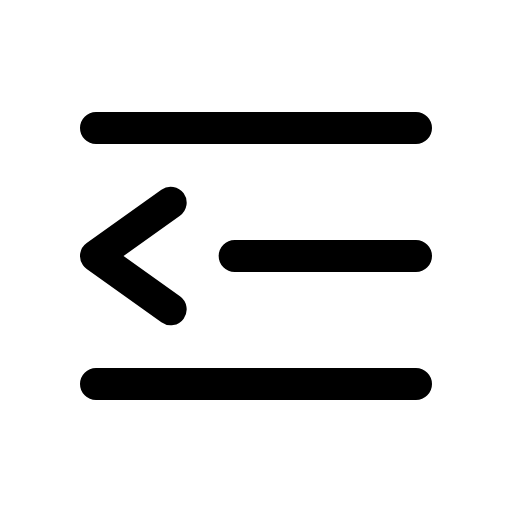
t = 0.00 s
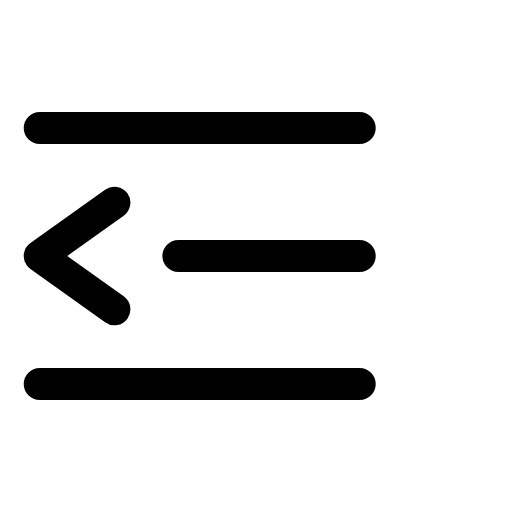
t = 0.14 s
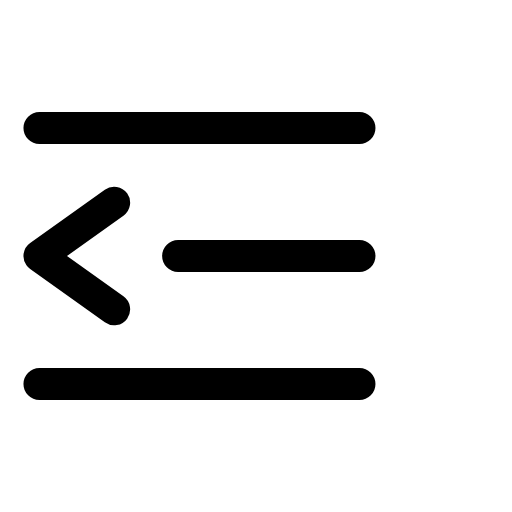
t = 0.21 s
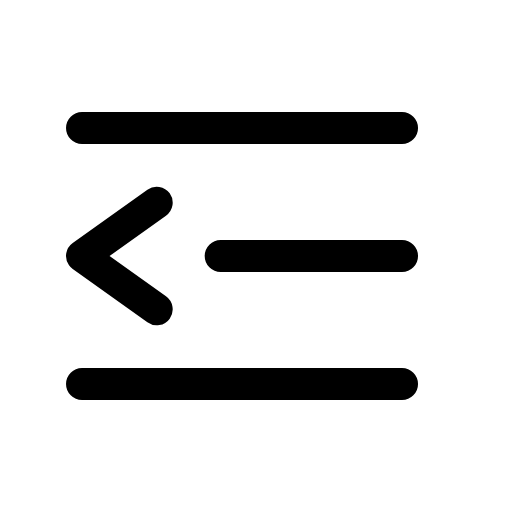
t = 0.39 s
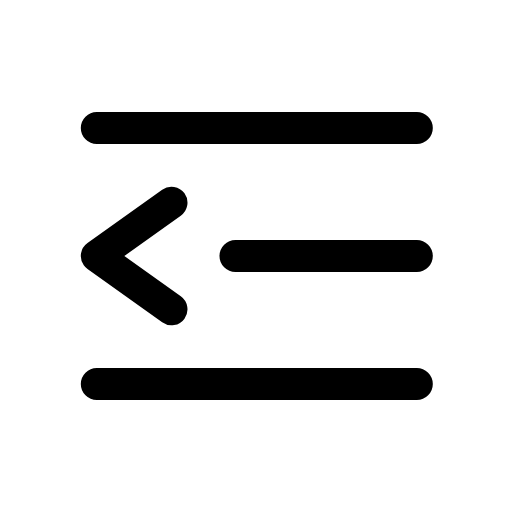
t = 0.49 s
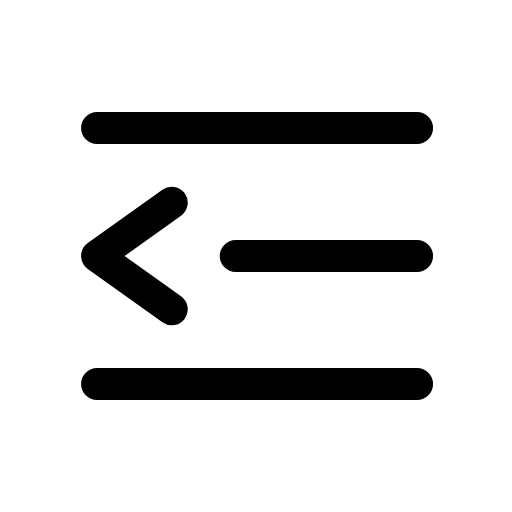
t = 0.60 s

The animated SVG that drew these frames (rendered in a browser with its animation timeline set to each time). Animation: 1 CSS @keyframes rule; one cycle of 0.70 s, repeats indefinitely.

<svg xmlns="http://www.w3.org/2000/svg" viewBox="0 0 24 24" width="24" height="24" class="rd-a-outdent" data-rd-animate="hover"><style>.rd-a-outdent{overflow:visible}.rd-a-outdent *{transform-box:view-box}@media (prefers-reduced-motion:no-preference){.rd-a-outdent[data-rd-animate="hover"]:hover .a,:hover>.rd-a-outdent[data-rd-animate="parent"] .a,.rd-a-outdent[data-rd-animate="play"] .a,.rd-a-outdent[data-rd-animate="loop"] .a{animation:rd-outdent-m calc(0.7s*var(--rd-speed,1)) cubic-bezier(.34,1.3,.5,1)}.rd-a-outdent[data-rd-animate="loop"] *{animation-iteration-count:infinite!important}@keyframes rd-outdent-m{0%,100%{translate:0 0}40%{translate:-2.6px 0}}}</style><g fill="none" stroke="currentColor" stroke-linecap="round" stroke-linejoin="round" stroke-width="1.5"><g class="a"><path d="M4.5 6h15M11 12h8.5M4.5 18h15"/><path d="M8 9.5L4.5 12 8 14.5"/></g></g></svg>
